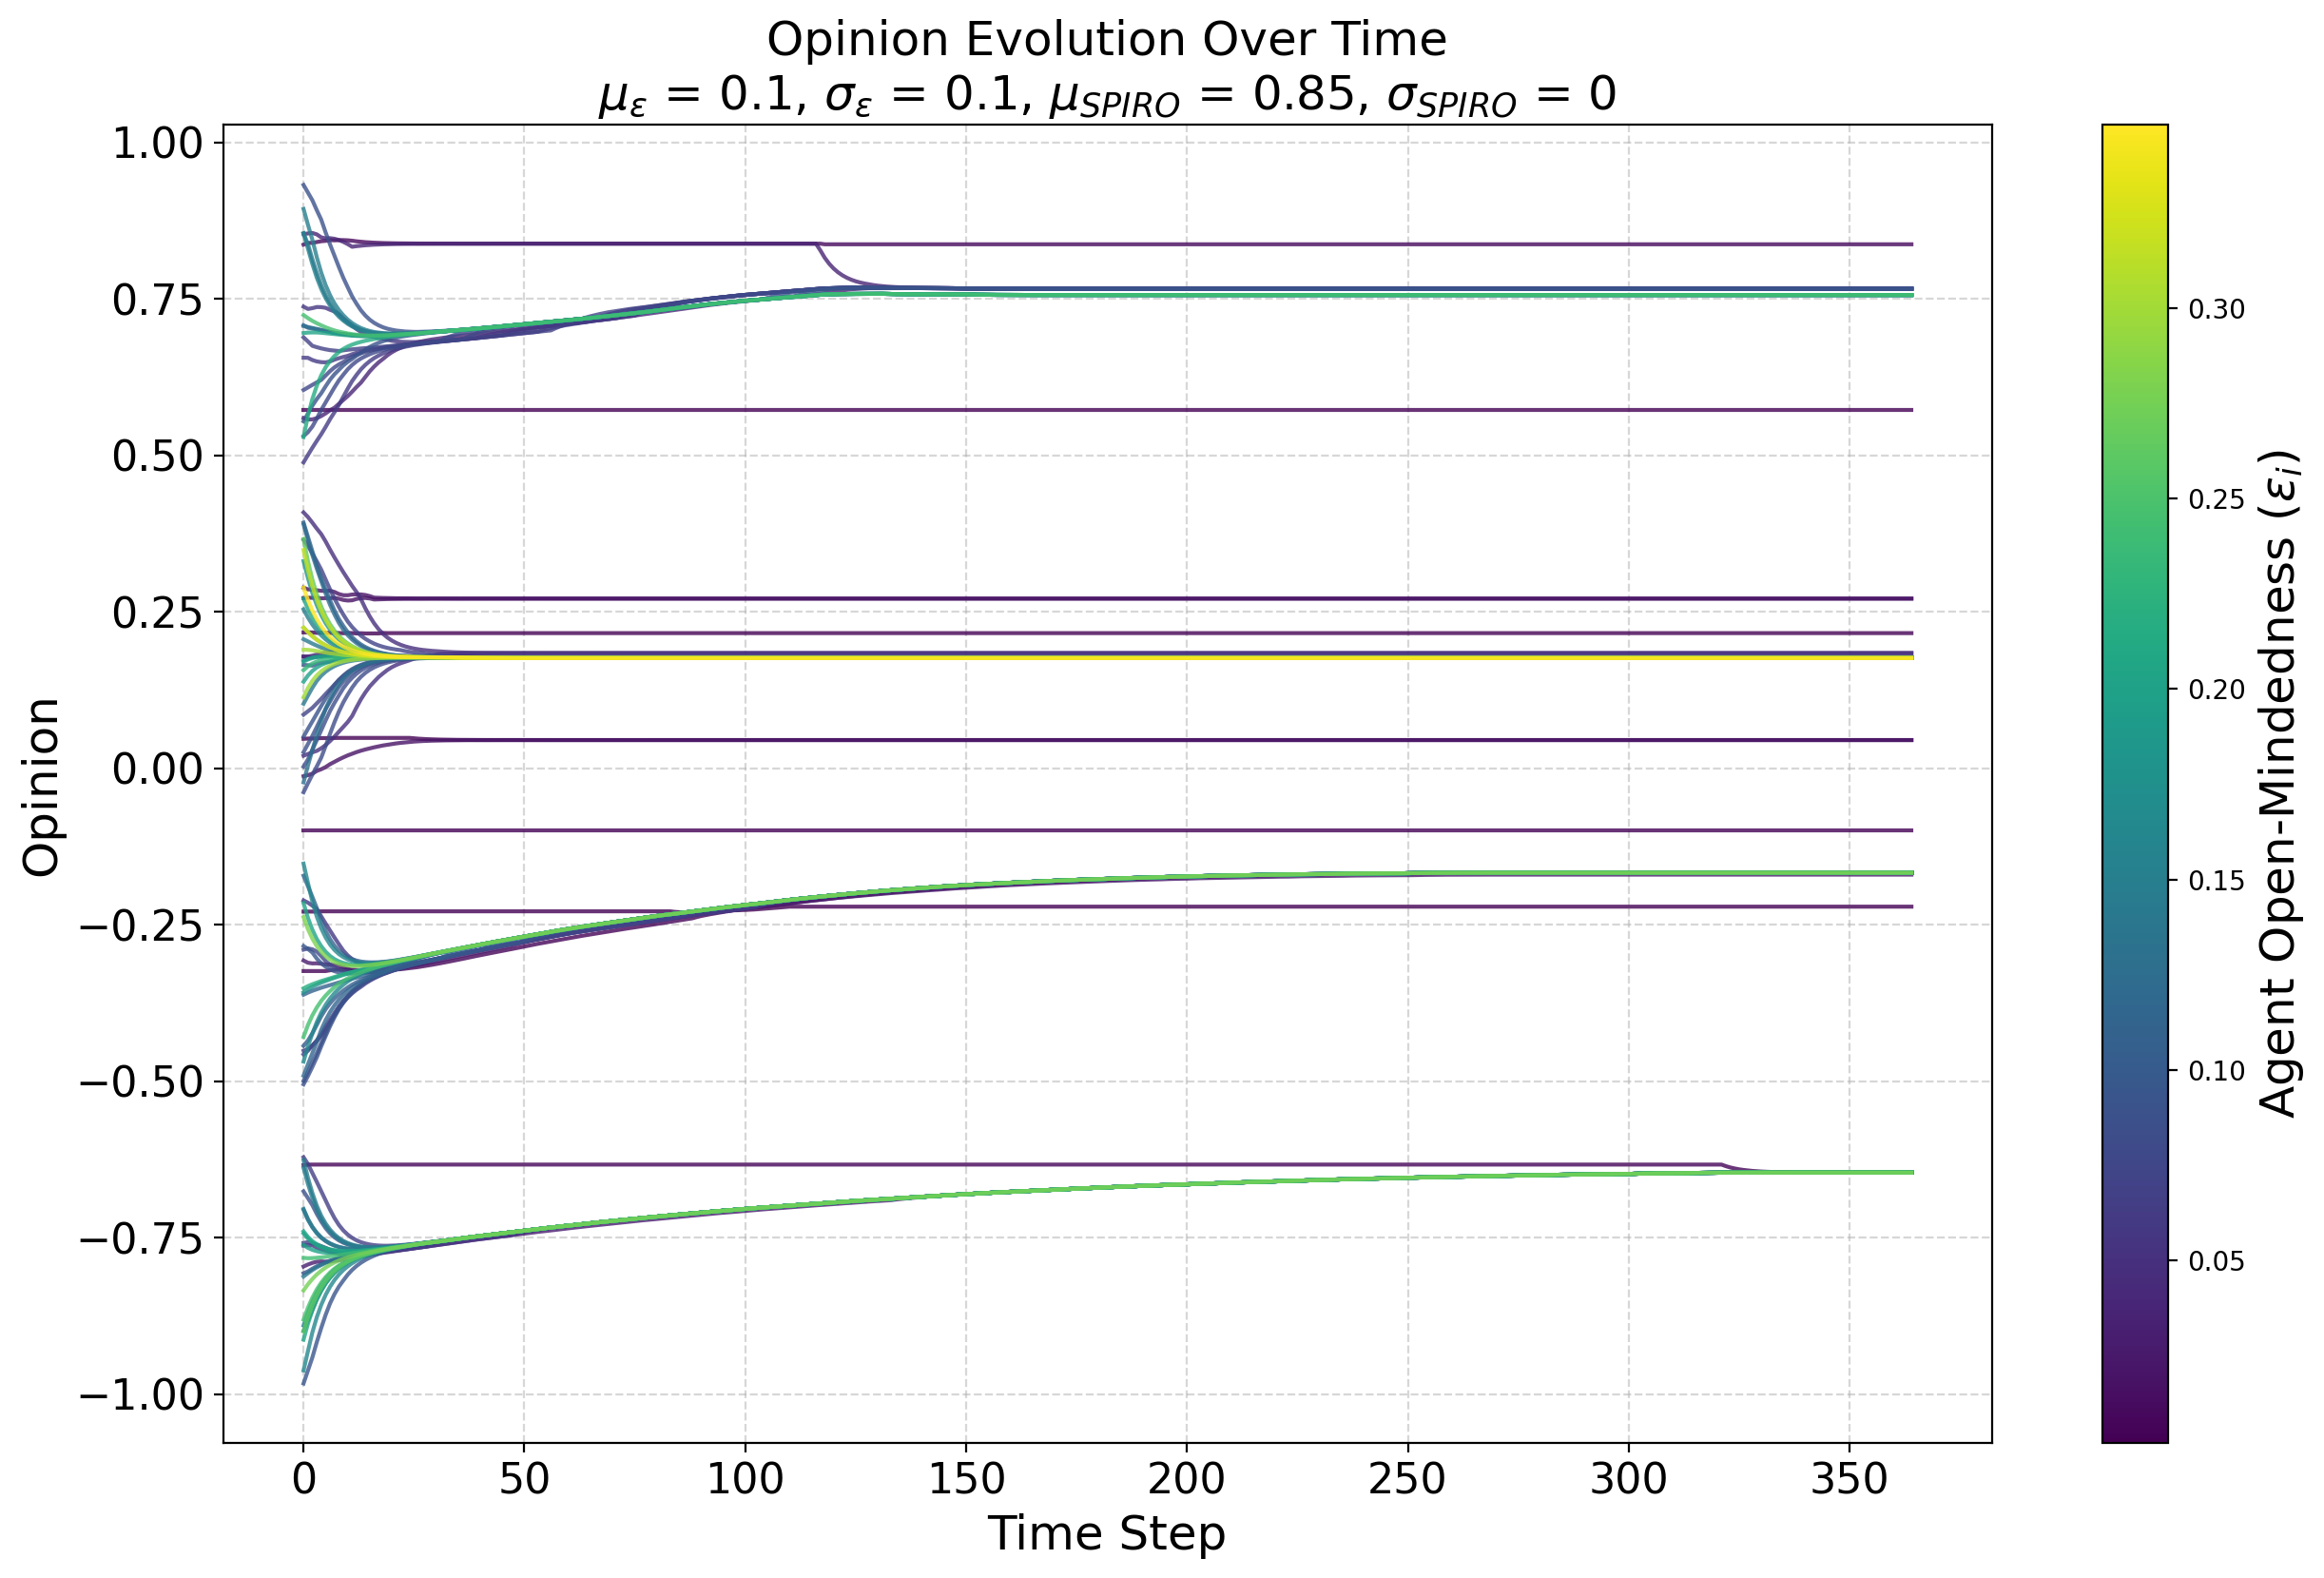

The file beside this chart, header and first rows:
random-seed, 20
conformity-mean, 0.2
conformity-sd, 0
conformity-distribution, normal
HK-distribution, false
N, 101
boundary-mean, 0.1
boundary-sd, 0.1
boundary-distribution, normal
SPIRO-mean, 0.85
SPIRO-sd, 0
SPIRO-distribution, normal
Identity-Type, global
Identity-Levels, 7
Use_Identity?, true
timeStep, agentID, opinion, previousOpinion, boundary, conformity, SPIRO, groupNumber
0, 63, [-0.238], [-0.214], 0.28, 0.2, 0.85, 205
0, 46, [-0.0384], [-0.054], 0.081, 0.2, 0.85, 207
0, 43, [0.365], [0.373], 0.07, 0.2, 0.85, 207
0, 77, [0.1652], [0.168], 0.094, 0.2, 0.85, 207
0, 4, [-0.8119999999999999], [-0.818], 0.139, 0.2, 0.85, 208
0, 72, [0.33099999999999996], [0.359], 0.182, 0.2, 0.85, 207
0, 5, [0.39239999999999997], [0.411], 0.11, 0.2, 0.85, 207
0, 32, [-0.3618], [-0.363], 0.111, 0.2, 0.85, 205
0, 71, [0.08560000000000001], [0.083], 0.072, 0.2, 0.85, 207
0, 93, [-0.4292], [-0.453], 0.244, 0.2, 0.85, 205
0, 27, [0.3896], [0.413], 0.121, 0.2, 0.85, 207
0, 99, [-0.7626000000000001], [-0.764], 0.056, 0.2, 0.85, 208
0, 75, [-0.8808], [-0.904], 0.247, 0.2, 0.85, 208
0, 10, [0.8546], [0.875], 0.151, 0.2, 0.85, 206
0, 11, [0.1718], [0.167], 0.15, 0.2, 0.85, 207
0, 0, [-0.8988], [-0.916], 0.118, 0.2, 0.85, 208
0, 85, [-0.8902], [-0.916], 0.159, 0.2, 0.85, 208
0, 94, [0.724], [0.73], 0.245, 0.2, 0.85, 206
0, 18, [-0.9128], [-0.944], 0.208, 0.2, 0.85, 208
0, 29, [-0.6386], [-0.615], 0.146, 0.2, 0.85, 208
0, 47, [-0.505], [-0.519], 0.089, 0.2, 0.85, 205
0, 21, [-0.1716], [-0.152], 0.111, 0.2, 0.85, 205
0, 24, [-0.4434], [-0.452], 0.102, 0.2, 0.85, 205
0, 61, [0.1134], [0.094], 0.299, 0.2, 0.85, 207
0, 6, [0.7078], [0.71], 0.111, 0.2, 0.85, 206
0, 1, [-0.324], [-0.324], 0.005, 0.2, 0.85, 205
0, 19, [-0.676], [-0.666], 0.089, 0.2, 0.85, 208
0, 40, [-0.7398], [-0.728], 0.204, 0.2, 0.85, 208
0, 41, [-0.7432], [-0.732], 0.201, 0.2, 0.85, 208
0, 73, [0.5542], [0.542], 0.09, 0.2, 0.85, 206
0, 70, [0.40859999999999996], [0.412], 0.047, 0.2, 0.85, 207
0, 79, [0.1782], [0.179], 0.017, 0.2, 0.85, 207
0, 28, [0.2886], [0.313], 0.348, 0.2, 0.85, 207
0, 20, [0.1784], [0.177], 0.038, 0.2, 0.85, 207
0, 96, [-0.7616], [-0.755], 0.2, 0.2, 0.85, 208
0, 62, [-0.1524], [-0.128], 0.161, 0.2, 0.85, 205
0, 44, [0.7373999999999999], [0.738], 0.057, 0.2, 0.85, 206
0, 69, [-0.4686], [-0.494], 0.165, 0.2, 0.85, 205
0, 26, [0.7063999999999999], [0.708], 0.128, 0.2, 0.85, 206
0, 58, [-0.491], [-0.509], 0.113, 0.2, 0.85, 205
0, 35, [0.27180000000000004], [0.27], 0.017, 0.2, 0.85, 207
0, 53, [0.6951999999999999], [0.694], 0.204, 0.2, 0.85, 206
0, 45, [0.36619999999999997], [0.41], 0.263, 0.2, 0.85, 207
0, 64, [0.0504], [0.039], 0.091, 0.2, 0.85, 207
0, 76, [-0.6214], [-0.611], 0.065, 0.2, 0.85, 208
... 36,820 more rows
